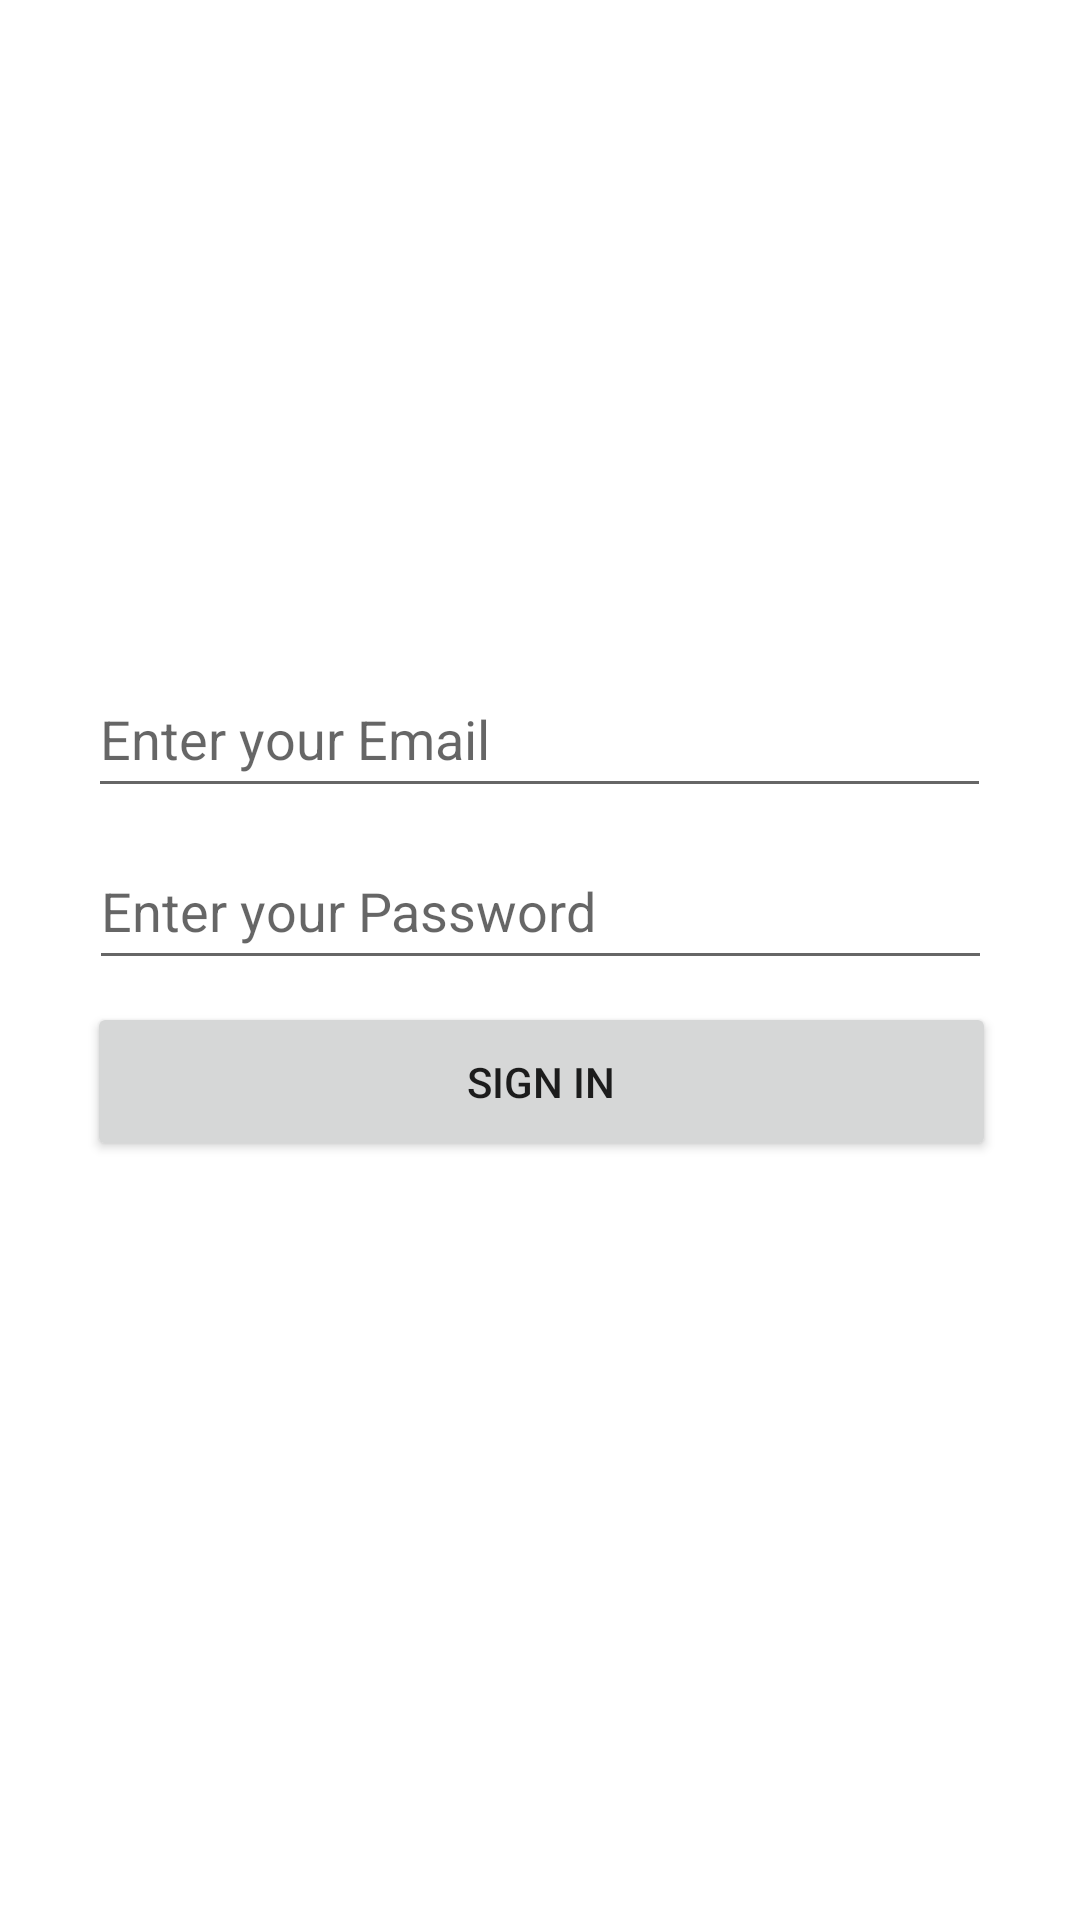

Reconstruct the res/layout file that produces this screen, plus the resources it refers to.
<!-- AndroidManifest.xml: application theme Theme.Ajaira -->
<!-- res/layout/activity_login.xml -->
<?xml version="1.0" encoding="utf-8"?>
<androidx.constraintlayout.widget.ConstraintLayout xmlns:android="http://schemas.android.com/apk/res/android"
    xmlns:app="http://schemas.android.com/apk/res-auto"
    xmlns:tools="http://schemas.android.com/tools"
    android:layout_width="match_parent"
    android:layout_height="match_parent"
    tools:context=".login">

    <ImageView
        android:id="@+id/linktosignup"
        android:layout_width="74dp"
        android:layout_height="63dp"
        app:layout_constraintBottom_toBottomOf="parent"
        app:layout_constraintEnd_toEndOf="parent"
        app:layout_constraintHorizontal_bias="0.498"
        app:layout_constraintStart_toStartOf="parent"
        app:layout_constraintTop_toTopOf="parent"
        app:layout_constraintVertical_bias="0.884"
        app:srcCompat="@drawable/user_avatar" />

    <EditText
        android:id="@+id/usrpass"
        android:layout_width="301dp"
        android:layout_height="49dp"
        android:ems="10"
        android:inputType="textPassword"
        android:hint="Enter your Password"
        app:layout_constraintBottom_toBottomOf="parent"
        app:layout_constraintEnd_toEndOf="parent"
        app:layout_constraintStart_toStartOf="parent"
        app:layout_constraintTop_toTopOf="parent"
        app:layout_constraintVertical_bias="0.47" />

    <ImageView
        android:id="@+id/imageView"
        android:layout_width="104dp"
        android:layout_height="97dp"
        app:layout_constraintBottom_toBottomOf="parent"
        app:layout_constraintEnd_toEndOf="parent"
        app:layout_constraintHorizontal_bias="0.498"
        app:layout_constraintStart_toStartOf="parent"
        app:layout_constraintTop_toTopOf="parent"
        app:layout_constraintVertical_bias="0.094"
        app:srcCompat="@drawable/user" />

    <EditText
        android:id="@+id/usremail"
        android:layout_width="301dp"
        android:layout_height="49dp"
        android:ems="10"
        android:inputType="textEmailAddress"
        android:hint="Enter your Email"
        app:layout_constraintBottom_toBottomOf="parent"
        app:layout_constraintEnd_toEndOf="parent"
        app:layout_constraintHorizontal_bias="0.497"
        app:layout_constraintStart_toStartOf="parent"
        app:layout_constraintTop_toTopOf="parent"
        app:layout_constraintVertical_bias="0.373" />

    <Button
        android:id="@+id/button"
        android:layout_width="303dp"
        android:layout_height="53dp"
        android:text="Sign In"
        app:layout_constraintBottom_toBottomOf="parent"
        app:layout_constraintEnd_toEndOf="parent"
        app:layout_constraintHorizontal_bias="0.509"
        app:layout_constraintStart_toStartOf="parent"
        app:layout_constraintTop_toTopOf="parent"
        app:layout_constraintVertical_bias="0.569" />
</androidx.constraintlayout.widget.ConstraintLayout>
<!-- resources referenced by this layout -->
<resources>
  <style name="Theme.Ajaira" parent="Theme.MaterialComponents.DayNight.DarkActionBar">
          
          <item name="colorPrimary">@color/purple_500</item>
          <item name="colorPrimaryVariant">@color/purple_700</item>
          <item name="colorOnPrimary">@color/white</item>
          
          <item name="colorSecondary">@color/teal_200</item>
          <item name="colorSecondaryVariant">@color/teal_700</item>
          <item name="colorOnSecondary">@color/black</item>
          
          <item name="android:statusBarColor">?attr/colorPrimaryVariant</item>
          
      </style>
  <color name="purple_500">#FF6200EE</color>
  <color name="purple_700">#FF3700B3</color>
  <color name="white">#FFFFFFFF</color>
  <color name="teal_200">#FF03DAC5</color>
  <color name="teal_700">#FF018786</color>
  <color name="black">#FF000000</color>
</resources>
